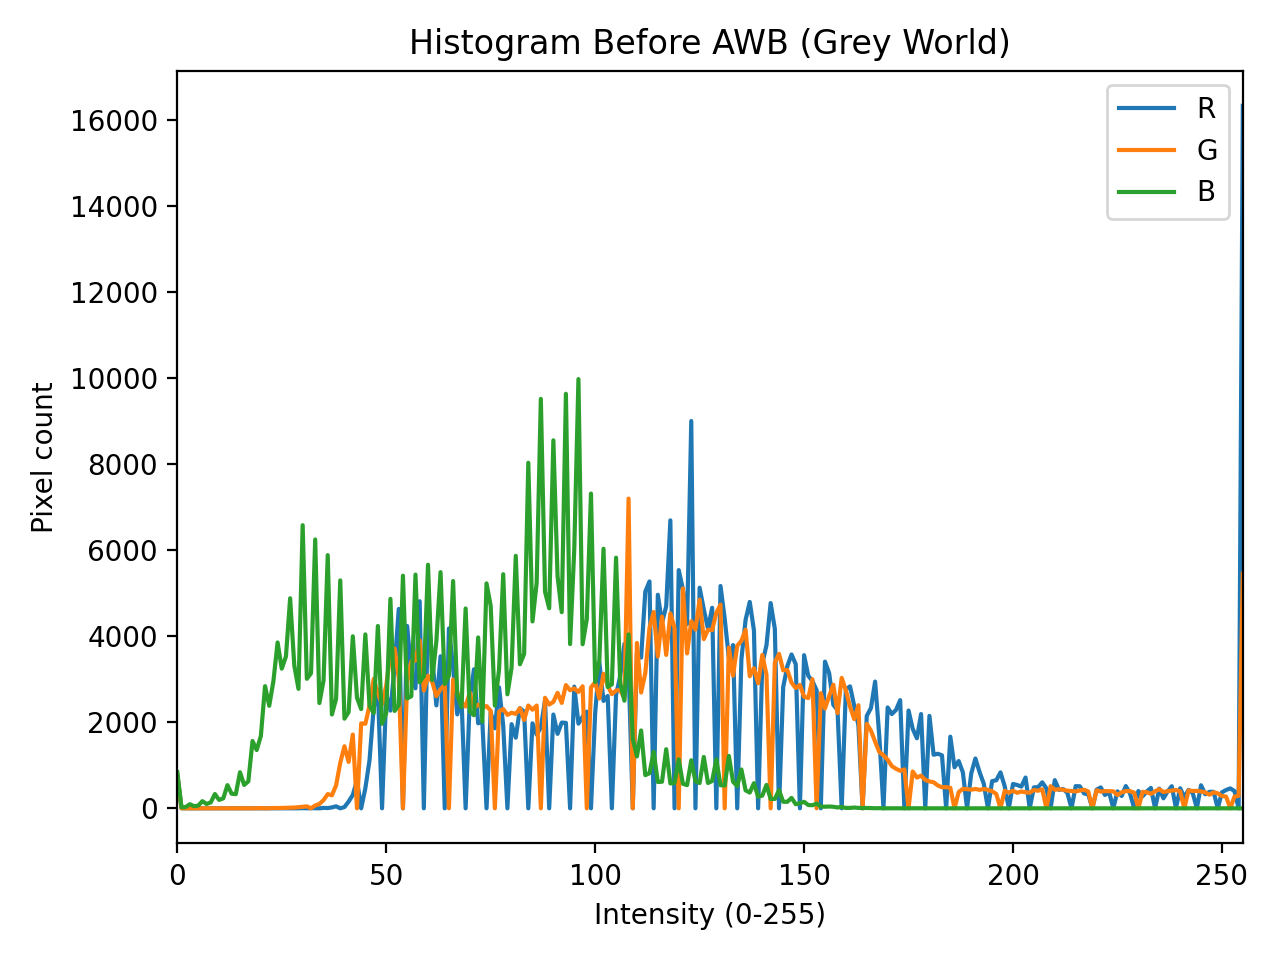

The table this chart was drawn from, first rows:
value, R, G, B
0, 768, 768, 841
1, 0, 0, 25
2, 0, 0, 29
3, 0, 0, 96
4, 0, 0, 49
5, 0, 0, 63
6, 0, 0, 166
7, 0, 0, 101
8, 0, 0, 137
9, 0, 0, 332
10, 0, 0, 195
11, 0, 0, 231
12, 0, 0, 539
13, 0, 0, 339
14, 0, 1, 329
15, 0, 0, 839
16, 0, 0, 543
17, 0, 2, 627
18, 0, 2, 1565
19, 0, 1, 1354
20, 0, 5, 1685
21, 0, 0, 2839
22, 0, 2, 2383
23, 0, 8, 2957
24, 0, 6, 3855
25, 0, 9, 3246
26, 0, 12, 3530
27, 1, 17, 4882
28, 0, 18, 3317
29, 0, 26, 2777
30, 4, 35, 6581
31, 1, 45, 3010
32, 3, 0, 3139
33, 3, 65, 6249
34, 0, 100, 2447
35, 10, 191, 2972
36, 6, 331, 5885
37, 21, 302, 2181
38, 46, 535, 2541
39, 0, 1059, 5298
40, 29, 1443, 2083
41, 157, 1079, 2237
42, 313, 1714, 3998
43, 652, 0, 2572
44, 0, 1973, 2306
45, 466, 1966, 4043
46, 1117, 2384, 2387
47, 2336, 3007, 2214
48, 2756, 2674, 4238
49, 0, 2416, 1966
50, 2654, 2858, 2213
51, 2271, 3573, 4869
52, 3287, 3716, 2263
53, 4634, 3023, 2401
54, 0, 0, 5407
55, 4239, 2923, 2554
56, 3158, 3417, 2604
57, 2790, 3434, 5433
58, 4813, 3902, 2929
59, 0, 2738, 3077
... 196 more rows
